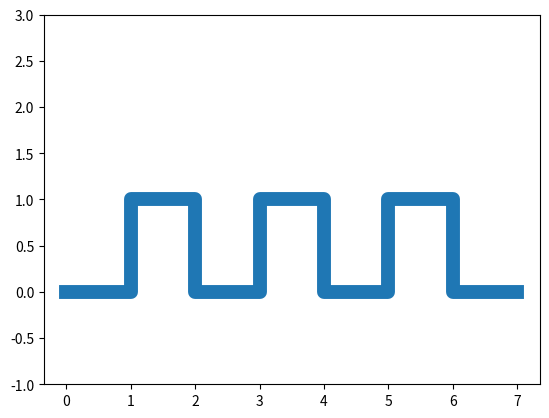

This figure's Python source:
import matplotlib.pyplot as plt


x = [0,1,1,2,2,3,3,4,4,5,5,6,6,7]
y = [0,0,1,1,0,0,1,1,0,0,1,1,0,0]

plt.plot(x,y,linewidth=10)
plt.ylim(-1,3)
plt.show()
